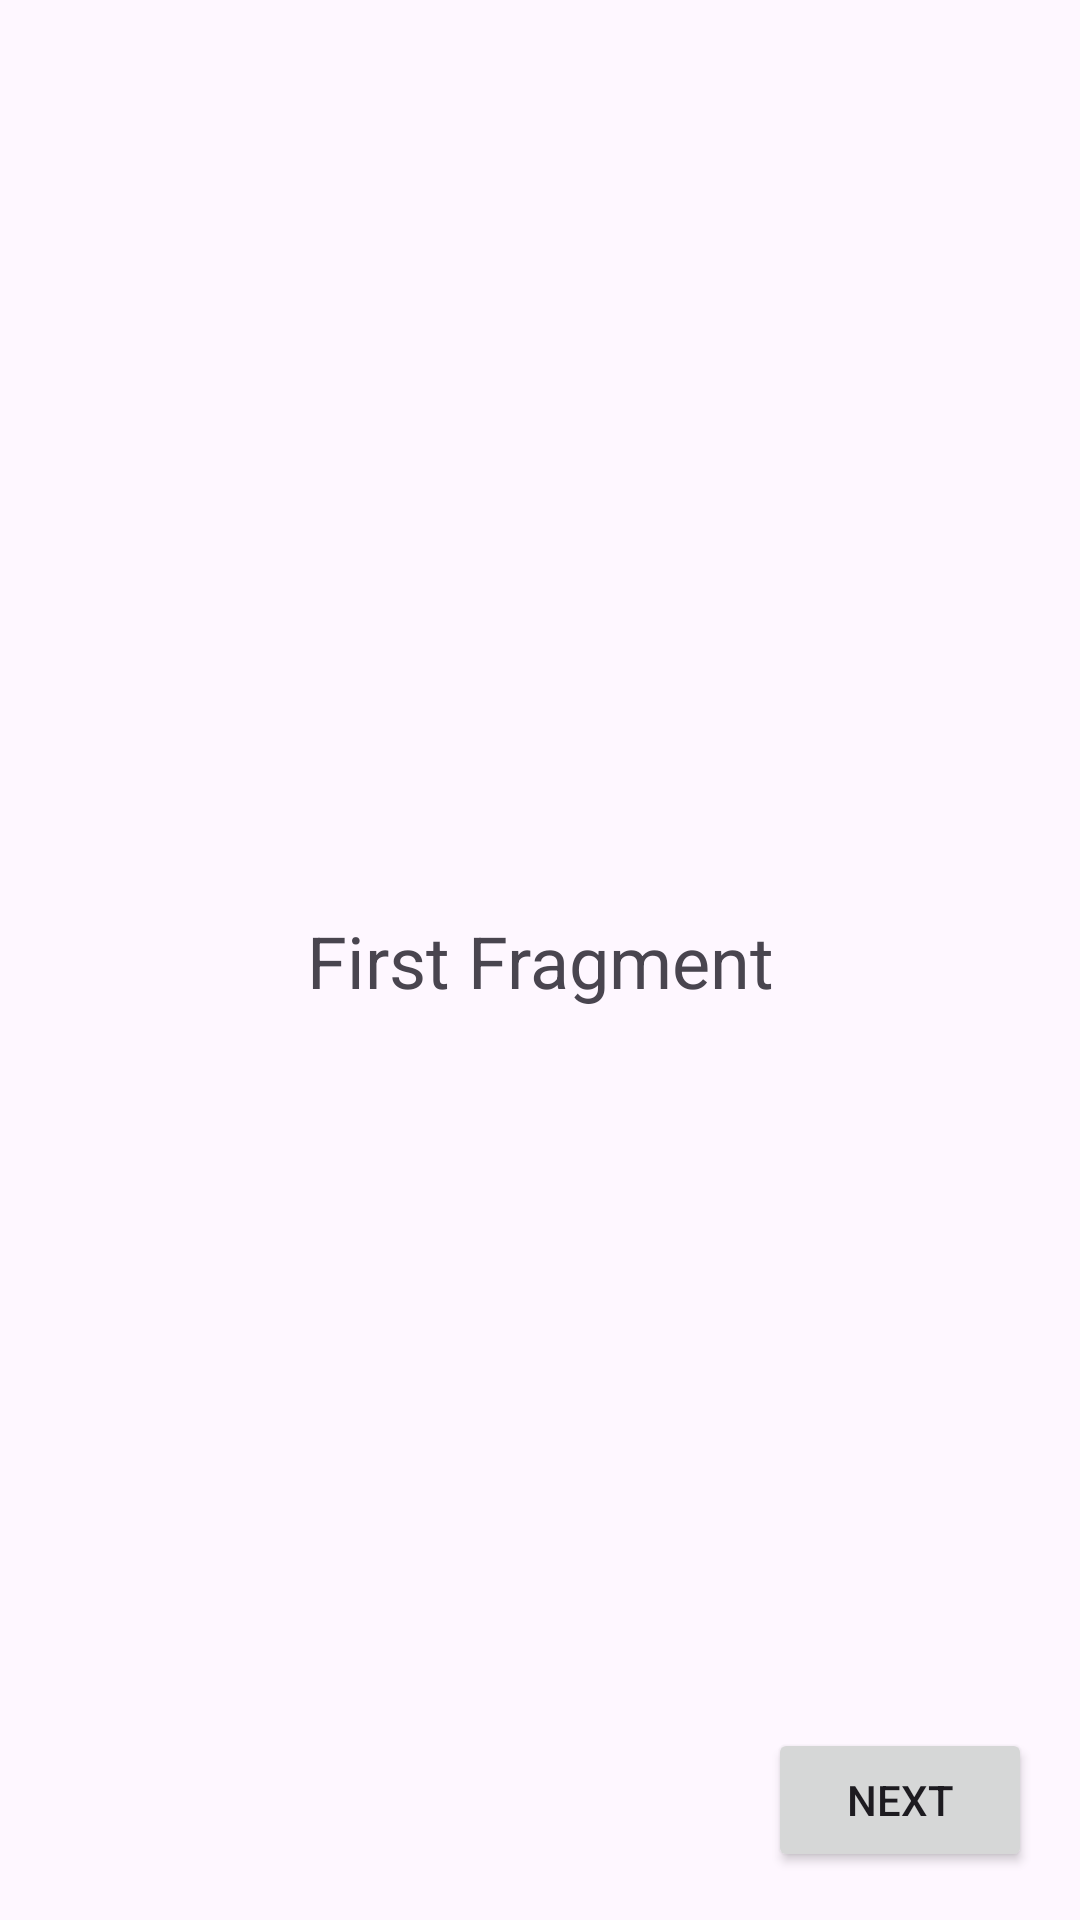

Produce the Android XML layout that renders to this screen, including the resource entries it uses.
<!-- AndroidManifest.xml: application theme Theme.TestingUIExample -->
<!-- res/layout/fragment_first.xml -->
<?xml version="1.0" encoding="utf-8"?>
<androidx.coordinatorlayout.widget.CoordinatorLayout xmlns:android="http://schemas.android.com/apk/res/android"
    xmlns:app="http://schemas.android.com/apk/res-auto"
    xmlns:tools="http://schemas.android.com/tools"
    android:layout_width="match_parent"
    android:layout_height="match_parent"
    tools:context=".ui.FirstFragment">

    <androidx.constraintlayout.widget.ConstraintLayout
        android:id="@+id/constraintL"
        android:layout_width="match_parent"
        android:layout_height="match_parent">


        <TextView
            android:id="@+id/firstFragmentTextView"
            android:layout_width="wrap_content"
            android:layout_height="wrap_content"
            android:text="First Fragment"
            android:textSize="24sp"
            app:layout_constraintBottom_toBottomOf="parent"
            app:layout_constraintEnd_toEndOf="parent"
            app:layout_constraintStart_toStartOf="parent"
            app:layout_constraintTop_toTopOf="parent" />


    </androidx.constraintlayout.widget.ConstraintLayout>

    <Button
        android:id="@+id/nextButton"
        android:layout_width="wrap_content"
        android:layout_height="wrap_content"
        android:layout_margin="16dp"
        app:fabSize="normal"
        android:text="NEXT"
        app:layout_anchorGravity="bottom|right|end"
        app:layout_anchor="@id/constraintL" />

</androidx.coordinatorlayout.widget.CoordinatorLayout>
<!-- resources referenced by this layout -->
<resources>
  <style name="Theme.TestingUIExample" parent="Base.Theme.TestingUIExample" />
  <style name="Base.Theme.TestingUIExample" parent="Theme.Material3.DayNight.NoActionBar">
          
          
      </style>
</resources>
